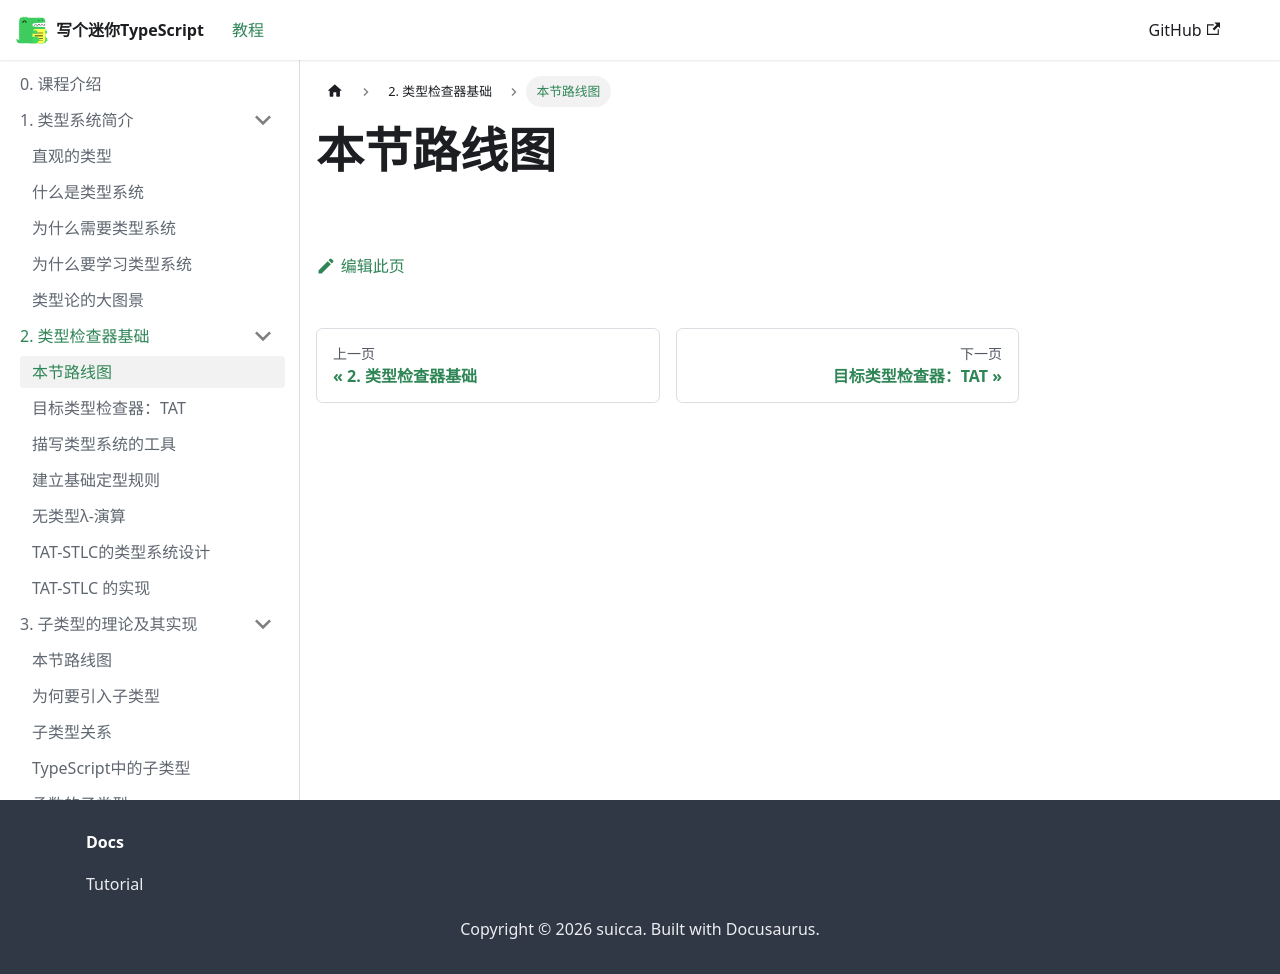

repository: suica/write-you-a-typescript · page: docs/tutorial-chapter-2/roadmap/index.html · generator: docusaurus

---
sidebar_position: 1
---

# 本节路线图

```mermaid {scale: 0.9}
flowchart LR
  subgraph Part1[第一部分: 类型检查器的基础知识]
    direction TB
    ArrowFunction[JavaScript箭头函数] --> UTLC[无类型Lambda演算]
    UTLC --> STLC
    BinaryRelation[二元关系] --> TypingRelation[定型关系]
    TypingRelation --> TypingContext[定型环境和定型规则]
    TypingContext --> STLC[简单类型Lambda演算]
    MetaLanguage[元语言和对象语言] --> NaturalDeduction[自然推演]
    NaturalDeduction --> TypingContext
  end

  subgraph Part2[第二部分: 类型检查器TAT-STLC]
    direction TB
    TATRules[TAT-STLC的类型系统设计] --> TATFrameWork[类型检查器的实现框架]
    TATFrameWork --> TATTypeScriptImpl[TAT-STLC的实现]
  end

  Start(从这里开始!) --> Part1 --> Part2
  style Start fill:none,stroke:none

```
